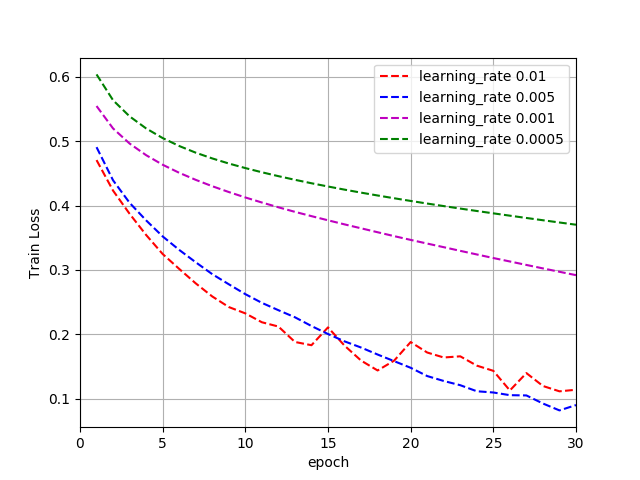

Source data for this figure (header and first rows):
4.706378532827433236e-01, 4.232194262758069425e-01, 3.872575679711156016e-01, 3.543517995437150403e-01, 3.248205316435864298e-01, 3.016787950016213693e-01, 2.792424990687625286e-01, 2.589141811101894897e-01, 2.424902871400852200e-01, 2.326456719776065218e-01, 2.188720568730896099e-01, 2.122219488082817962e-01, 1.882655918877280399e-01, 1.832381688113648988e-01, 2.109061461202204890e-01, 1.825806533267021192e-01, 1.593958963072397150e-01, 1.440210892486719074e-01, 1.592708815923799814e-01, 1.881310542213879555e-01, 1.718890306772403176e-01, 1.641602693676032232e-01, 1.659681971904573561e-01, 1.515407631490105489e-01
4.906892254425314626e-01, 4.392117484751568712e-01, 4.042818993144343676e-01, 3.770311948133218127e-01, 3.521252099662178781e-01, 3.312100935008733815e-01, 3.119858358332077697e-01, 2.935243224450552746e-01, 2.778397321043569734e-01, 2.625043690584655254e-01, 2.489894710450379633e-01, 2.375790878871667788e-01, 2.266084411415165423e-01, 2.130253435972965792e-01, 2.006063230989823809e-01, 1.892142889228023428e-01, 1.796139262893465816e-01, 1.687768599752584586e-01, 1.584988761364324317e-01, 1.481828374772873880e-01, 1.353530067758501043e-01, 1.277055997060928538e-01, 1.211390253030273645e-01, 1.117457669715522101e-01
5.545560333953138965e-01, 5.197359914842565320e-01, 4.963282052367080088e-01, 4.782478532739907751e-01, 4.634048817455557745e-01, 4.509053030925335159e-01, 4.399449766813954832e-01, 4.300619309345718455e-01, 4.210362172672265646e-01, 4.126032389452911064e-01, 4.047737057789859150e-01, 3.973517938150543105e-01, 3.902752555746917817e-01, 3.836115930287891107e-01, 3.771568749497520856e-01, 3.708210313047263229e-01, 3.647265807501247070e-01, 3.586172886752318489e-01, 3.525761232796127964e-01, 3.467274159463638039e-01, 3.410369919910815617e-01, 3.354107196787777245e-01, 3.297207711982426126e-01, 3.241303916240151906e-01
6.036554987100118952e-01, 5.635301022878667077e-01, 5.385053976827463007e-01, 5.197836093178067607e-01, 5.048143803507961769e-01, 4.924968748410938901e-01, 4.821360830915632500e-01, 4.731988633633547603e-01, 4.653140731044581035e-01, 4.582369982745049253e-01, 4.517284019245510485e-01, 4.456871406677953007e-01, 4.400298263047118796e-01, 4.346724646612780130e-01, 4.296242180442604863e-01, 4.247616871344498390e-01, 4.201088506078919371e-01, 4.156758333940870354e-01, 4.113772631085452214e-01, 4.072091886095296487e-01, 4.031625518711868805e-01, 3.992193668887521474e-01, 3.953579995468720631e-01, 3.916120251569680799e-01
